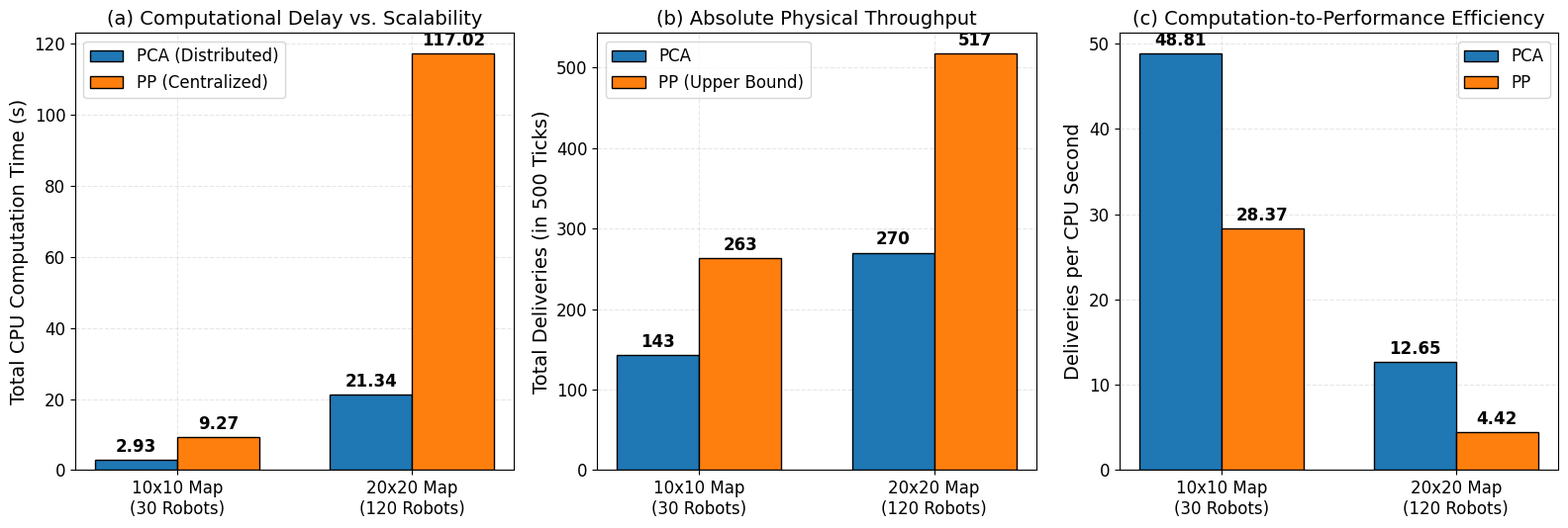

Here is the Python script that generated this plot: (Note: this script raises an exception after producing the figure.)
import matplotlib.pyplot as plt
import numpy as np

# ==========================================
# 1. 全局学术画图格式设置 (IEEE/ACM Standard)
# ==========================================
plt.rcParams.update({
    'font.family': 'sans-serif',
    'font.sans-serif': ['Arial'],  # 学术常用无衬线字体
    'font.size': 12,
    'axes.labelsize': 14,
    'axes.titlesize': 14,
    'legend.fontsize': 12,
    'xtick.labelsize': 12,
    'ytick.labelsize': 12,
    'figure.autolayout': True,
    'axes.grid': True,
    'grid.alpha': 0.3,
    'grid.linestyle': '--'
})

# ==========================================
# 2. 实验数据输入 (从你的截图中提取)
# ==========================================
scenarios = ['10x10 Map\n(30 Robots)', '20x20 Map\n(120 Robots)']
x = np.arange(len(scenarios))  # X轴标签位置
width = 0.35  # 柱子宽度

# 图1数据：CPU计算总耗时 (秒)
time_pca = [2.93, 21.34]
time_pp = [9.27, 117.02]

# 图2数据：绝对吞吐量 (Deliveries / 500 Ticks)
thru_pca = [143, 270]
thru_pp = [263, 517]

# 图3数据：单位算力吞吐量 (Deliveries / CPU_second)
eff_pca = [48.81, 12.65]
eff_pp = [28.37, 4.42]

# 颜色设定：PCA用科技蓝（我们的主角），PP用次要灰/橘色（对比基准）
color_pca = '#1f77b4'  
color_pp = '#ff7f0e'   

# ==========================================
# 3. 创建 1x3 的并排子图
# ==========================================
fig, axes = plt.subplots(1, 3, figsize=(16, 5.5))

# 辅助函数：在柱子顶部自动添加数值标签
def add_value_labels(ax, rects, is_float=False):
    for rect in rects:
        height = rect.get_height()
        label_text = f'{height:.2f}' if is_float else f'{int(height)}'
        ax.annotate(label_text,
                    xy=(rect.get_x() + rect.get_width() / 2, height),
                    xytext=(0, 3),  # 垂直偏移3个像素
                    textcoords="offset points",
                    ha='center', va='bottom', fontweight='bold')

# --- 图 1：CPU 计算延迟 (越低越好) ---
rects1_pca = axes[0].bar(x - width/2, time_pca, width, label='PCA (Distributed)', color=color_pca, edgecolor='black', zorder=3)
rects1_pp = axes[0].bar(x + width/2, time_pp, width, label='PP (Centralized)', color=color_pp, edgecolor='black', zorder=3)
axes[0].set_ylabel('Total CPU Computation Time (s)')
axes[0].set_title('(a) Computational Delay vs. Scalability')
axes[0].set_xticks(x)
axes[0].set_xticklabels(scenarios)
add_value_labels(axes[0], rects1_pca, is_float=True)
add_value_labels(axes[0], rects1_pp, is_float=True)
axes[0].legend()

# --- 图 2：物理绝对吞吐量 (越高越好，PP为理论上限) ---
rects2_pca = axes[1].bar(x - width/2, thru_pca, width, label='PCA', color=color_pca, edgecolor='black', zorder=3)
rects2_pp = axes[1].bar(x + width/2, thru_pp, width, label='PP (Upper Bound)', color=color_pp, edgecolor='black', zorder=3)
axes[1].set_ylabel('Total Deliveries (in 500 Ticks)')
axes[1].set_title('(b) Absolute Physical Throughput')
axes[1].set_xticks(x)
axes[1].set_xticklabels(scenarios)
add_value_labels(axes[1], rects2_pca)
add_value_labels(axes[1], rects2_pp)
axes[1].legend()

# --- 图 3：单位算力吞吐量 (王牌绝杀图，越高越好) ---
rects3_pca = axes[2].bar(x - width/2, eff_pca, width, label='PCA', color=color_pca, edgecolor='black', zorder=3)
rects3_pp = axes[2].bar(x + width/2, eff_pp, width, label='PP', color=color_pp, edgecolor='black', zorder=3)
axes[2].set_ylabel('Deliveries per CPU Second')
axes[2].set_title('(c) Computation-to-Performance Efficiency')
axes[2].set_xticks(x)
axes[2].set_xticklabels(scenarios)
add_value_labels(axes[2], rects3_pca, is_float=True)
add_value_labels(axes[2], rects3_pp, is_float=True)
axes[2].legend()

# ==========================================
# 4. 渲染并保存为高精度学术矢量图
# ==========================================
plt.tight_layout()

# 保存为 PDF 和高分辨率 PNG，PDF用于直接插入LaTeX
plt.savefig('./data/throughput_scalability_analysis.pdf', format='pdf', bbox_inches='tight')
plt.savefig('./data/throughput_scalability_analysis.png', format='png', dpi=300, bbox_inches='tight')

plt.show()
